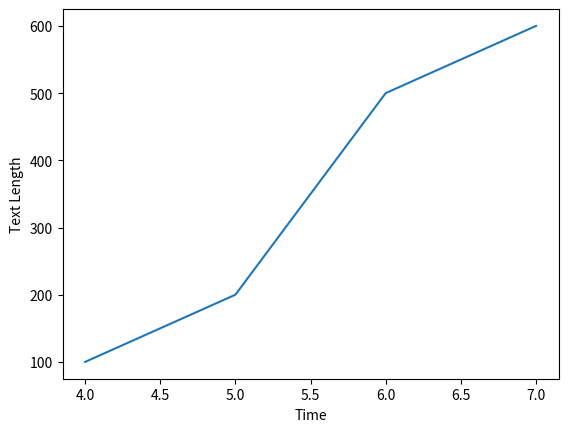

Source code (Python): (Note: this script raises an exception after producing the figure.)
import os, numpy
from matplotlib import pyplot as plt

class FileManipulation(object):

    def __init__(self, path):
        self.path = path
        self.content = list()
    
    def get_file_contents(self):
        return self.content
    
    def read_file(self):
        with open(self.path, 'r') as f:
            self.content.extend(f.read().split("\n"))

class Plotter(object):

    def plot_text_time(self, experiment, times, lengths):
        plt.plot(times, lengths)
        plt.xlabel("Time"); plt.ylabel("Text Length")
        plt.savefig("./metrics/" + str(experiment) + ".png")

        
    
def main():
    # a test driver 
    # path = "sample.txt"
    # fm = FileManipulation(path)
    # fm.read_file(); print(fm.get_file_contents())

    p = Plotter()
    p.plot_text_time(2, [4, 5, 6, 7], [100, 200, 500, 600])

if __name__ == "__main__":
    main()
